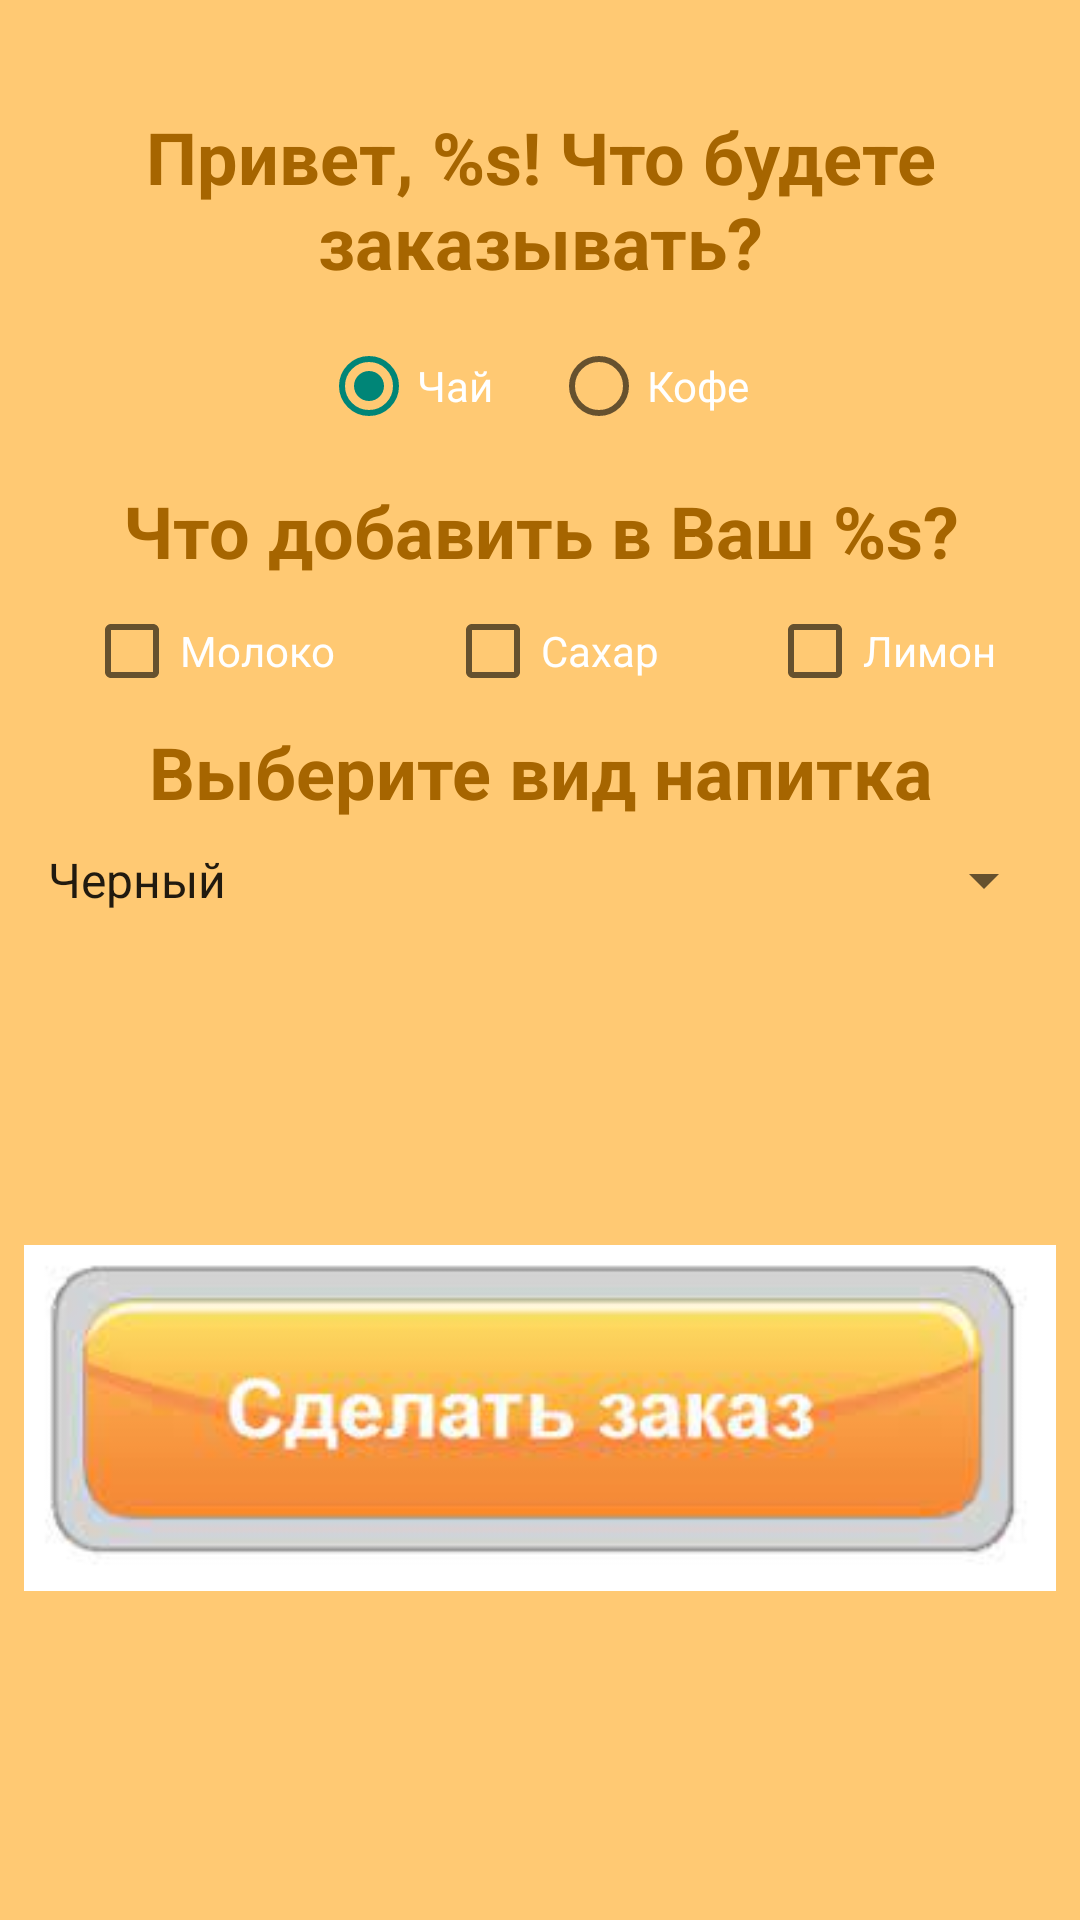

Write the Android layout XML for this screen, with the resource values it uses.
<!-- AndroidManifest.xml: application theme Theme.CafeOr -->
<!-- res/layout/activity_create_order.xml -->
<?xml version="1.0" encoding="utf-8"?>
<androidx.constraintlayout.widget.ConstraintLayout xmlns:android="http://schemas.android.com/apk/res/android"
    xmlns:app="http://schemas.android.com/apk/res-auto"
    xmlns:tools="http://schemas.android.com/tools"
    android:layout_width="match_parent"
    android:layout_height="match_parent"
    android:background="@color/lightbrown"

    tools:context=".CreateOrderActivity">

    <TextView
        android:id="@+id/textViewHello"
        android:layout_width="wrap_content"
        android:layout_height="wrap_content"
        app:layout_constraintTop_toTopOf="parent"
        app:layout_constraintStart_toStartOf="parent"
        app:layout_constraintEnd_toEndOf="parent"
        android:text="@string/hello_user"
        android:layout_marginTop="36dp"
        android:layout_marginBottom="8dp"
        android:textSize="24sp"
        android:textStyle="bold"
        android:gravity="center"
        android:textColor="@color/darkbrown"
        />

    <RadioGroup
        android:id="@+id/radioGroup"
        android:layout_width="wrap_content"
        android:layout_height="wrap_content"
        android:orientation="horizontal"
        app:layout_constraintTop_toBottomOf="@+id/textViewHello"
        app:layout_constraintStart_toStartOf="parent"
        app:layout_constraintEnd_toEndOf="parent"
        android:layout_margin="8dp"
        android:textColor="@color/white"
        >

        <RadioButton
            android:id="@+id/radioButtonTea"
            android:layout_width="wrap_content"
            android:layout_height="wrap_content"
            android:text="@string/tea"
            tools:ignore="MissingConstraints"
            android:layout_margin="8dp"
            android:checked="true"
            android:onClick="onClickChangeDrink"
            android:textColor="@color/white"/>
        <RadioButton
            android:id="@+id/radioButtonCoffee"
            android:layout_width="wrap_content"
            android:layout_height="wrap_content"
            android:text="@string/coffe"
            tools:ignore="MissingConstraints"
            android:layout_margin="8dp"
            android:onClick="onClickChangeDrink"
            android:textColor="@color/white"/>
    </RadioGroup>

    <TextView
        android:id="@+id/textViewAdditions"
        android:layout_width="wrap_content"
        android:layout_height="wrap_content"
        app:layout_constraintTop_toBottomOf="@+id/radioGroup"
        app:layout_constraintStart_toStartOf="parent"
        app:layout_constraintEnd_toEndOf="parent"
        android:text="@string/additions"
        android:layout_margin="8dp"
        android:textSize="24sp"
        android:textStyle="bold"
        android:gravity="center"
        android:textColor="@color/darkbrown"
        />

        <CheckBox
            android:id="@+id/checkboxMilk"
            android:text="@string/milk"
            android:layout_width="wrap_content"
            android:layout_height="wrap_content"
            app:layout_constraintTop_toBottomOf="@+id/textViewAdditions"
            app:layout_constraintStart_toStartOf="parent"
            app:layout_constraintEnd_toStartOf="@+id/checkBoxSugar"
            android:layout_margin="8dp"
            android:textColor="@color/white"

            tools:ignore="MissingConstraints" />

        <CheckBox
            android:id="@+id/checkBoxSugar"
            android:text="@string/sugar"
            android:layout_width="wrap_content"
            android:layout_height="wrap_content"
            app:layout_constraintTop_toBottomOf="@+id/textViewAdditions"
            app:layout_constraintStart_toEndOf="@+id/checkboxMilk"
            app:layout_constraintEnd_toStartOf="@+id/checkBoxLemon"
            android:layout_margin="8dp"
            android:textColor="@color/white"

            tools:ignore="MissingConstraints" />

        <CheckBox
            android:id="@+id/checkBoxLemon"
            android:layout_width="wrap_content"
            android:layout_height="wrap_content"
            android:text="@string/lemon"
            app:layout_constraintTop_toBottomOf="@+id/textViewAdditions"
            app:layout_constraintEnd_toEndOf="parent"
            app:layout_constraintStart_toEndOf="@+id/checkBoxSugar"
            android:layout_margin="8dp"
            android:textColor="@color/white"

            tools:ignore="MissingConstraints" />

    <TextView
        android:id="@+id/textViewChooseDrink"
        android:layout_width="wrap_content"
        android:layout_height="wrap_content"
        app:layout_constraintTop_toBottomOf="@+id/checkBoxSugar"

        android:text="@string/ChooseDrink"
        app:layout_constraintStart_toStartOf="parent"
        app:layout_constraintEnd_toEndOf="parent"
        android:layout_margin="8dp"
        android:textSize="24sp"
        android:textStyle="bold"
        android:gravity="center"
        android:textColor="@color/darkbrown"
        />

    <Spinner
        android:id="@+id/spinnerTea"
        android:layout_width="match_parent"
        android:layout_height="wrap_content"
        android:entries="@array/options_of_tea"
        android:textColor="@color/white"

        app:layout_constraintTop_toBottomOf="@+id/textViewChooseDrink"
        app:layout_constraintStart_toStartOf="parent"
        app:layout_constraintEnd_toEndOf="parent"

        android:visibility="visible"
        android:layout_margin="8dp"




        tools:ignore="MissingConstraints" />

    <Spinner
        android:id="@+id/spinnerCoffe"
        android:layout_width="match_parent"
        android:layout_height="wrap_content"
        android:entries="@array/options_of_coffe"
        android:textColor="@color/white"

        app:layout_constraintTop_toBottomOf="@+id/textViewChooseDrink"
        app:layout_constraintStart_toStartOf="parent"
        app:layout_constraintEnd_toEndOf="parent"

        android:visibility="invisible"
        android:layout_margin="8dp"


        tools:ignore="MissingConstraints" />

        <ImageView
            android:id="@+id/buttonSendOrder"
            android:layout_width="0dp"
            android:layout_height="0dp"
            android:src="@drawable/button"
            android:contentDescription="@string/button_send_description"
            app:layout_constraintTop_toBottomOf="@id/spinnerCoffe"
            app:layout_constraintStart_toStartOf="parent"
            app:layout_constraintEnd_toEndOf="parent"
            app:layout_constraintBottom_toBottomOf="parent"
            android:layout_margin="8dp"
            android:onClick="onClicksSendOrder"

            tools:ignore="MissingConstraints" />


</androidx.constraintlayout.widget.ConstraintLayout>
<!-- resources referenced by this layout -->
<resources>
  <string-array name="options_of_coffe">
          <item>Американо</item>
          <item>Капучино</item>
          <item>Латте</item>
      </string-array>
  <string-array name="options_of_tea">
          <item>Черный</item>
          <item>Красный</item>
          <item>Зеленый</item>
          <item>Белый</item>
      </string-array>
  <color name="darkbrown">#A66500</color>
  <color name="lightbrown">#FFC973</color>
  <color name="white">#FFFFFFFF</color>
  <!-- drawable button: jpg bitmap (drawable, 5674 bytes) -->
  <string name="ChooseDrink">Выберите вид напитка</string>
  <string name="additions">Что добавить в Ваш %s?</string>
  <string name="button_send_description">"Кнопка отправить заказ   "</string>
  <string name="coffe">"Кофе "</string>
  <string name="hello_user">Привет, %s! Что будете заказывать?</string>
  <string name="lemon">Лимон</string>
  <string name="milk">Молоко</string>
  <string name="sugar">Сахар</string>
  <string name="tea">"Чай "</string>
  <style name="Theme.CafeOr" parent="Base.Theme.CafeOr" />
  <style name="Base.Theme.CafeOr" parent="Theme.AppCompat.DayNight.NoActionBar">
          
          
      </style>
</resources>
